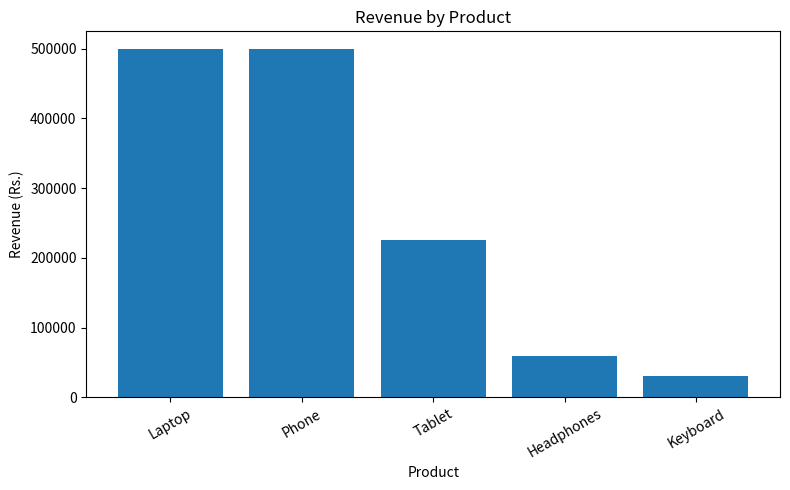
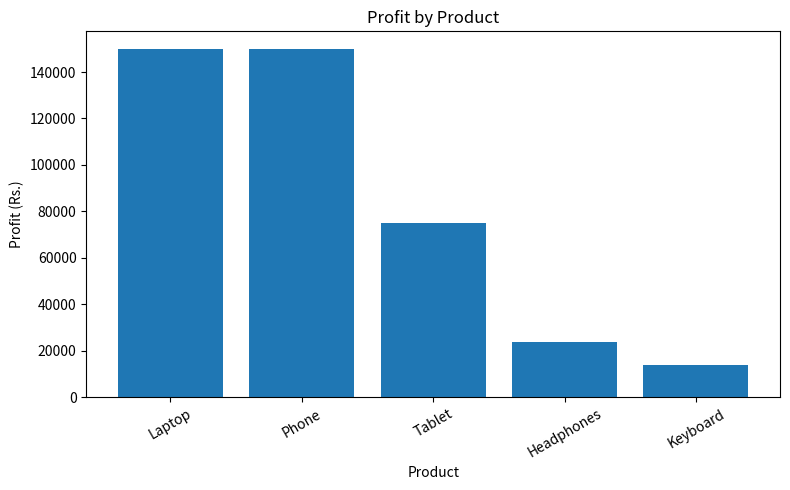

Write the Python code that produced these figures, in order.
import pandas as pd
import matplotlib.pyplot as plt

# 1. Create sample sales data
data = {
    "Product": ["Laptop", "Phone", "Tablet", "Headphones", "Keyboard"],
    "Units_Sold": [10, 25, 15, 30, 20],
    "Price": [50000, 20000, 15000, 2000, 1500],
    "Cost_Per_Unit": [35000, 14000, 10000, 1200, 800]
}

df = pd.DataFrame(data)


# 2. Validate the data
def validate_data(df):
    if df.empty:
        raise ValueError("Sales data cannot be empty.")

    if df["Product"].isna().any():
        raise ValueError("Product names cannot be empty.")

    numeric_columns = [
        "Units_Sold", "Price", "Cost_Per_Unit"
    ]

    if df[numeric_columns].isna().any().any():
        raise ValueError("Numeric values cannot be empty.")

    if (df["Units_Sold"] < 0).any():
        raise ValueError("Units sold cannot be negative.")

    if (df[["Price", "Cost_Per_Unit"]] < 0).any().any():
        raise ValueError("Prices and costs cannot be negative.")

    print("Data validation successful!")


# 3. Calculate revenue, profit, and profit margin
def analyze_sales(df):
    df = df.copy()

    df["Revenue"] = df["Units_Sold"] * df["Price"]

    df["Profit"] = (
        df["Units_Sold"] *
        (df["Price"] - df["Cost_Per_Unit"])
    )

    df["Profit_Margin_%"] = 0.0

    nonzero_revenue = df["Revenue"] != 0

    df.loc[nonzero_revenue, "Profit_Margin_%"] = (
        df.loc[nonzero_revenue, "Profit"]
        / df.loc[nonzero_revenue, "Revenue"] * 100
    )

    return df


# 4. Classify product performance
def classify_profit(profit):
    if profit >= 100000:
        return "High Profit"
    elif profit >= 50000:
        return "Medium Profit"
    else:
        return "Low Profit"


# 5. Run the analysis
validate_data(df)
df = analyze_sales(df)

df["Profit_Category"] = df["Profit"].apply(classify_profit)

print("\nSALES DATA")
print(df)

total_units = df["Units_Sold"].sum()
total_revenue = df["Revenue"].sum()
total_profit = df["Profit"].sum()
average_margin = df["Profit_Margin_%"].mean()

best_selling = df.loc[
    df["Units_Sold"].idxmax(), "Product"
]

highest_revenue = df.loc[
    df["Revenue"].idxmax(), "Product"
]

highest_profit = df.loc[
    df["Profit"].idxmax(), "Product"
]

print("\nPRODUCT PERFORMANCE")
print(df[["Product", "Profit", "Profit_Category"]])

print("\nSALES SUMMARY REPORT")
print("Total Products:", len(df))
print("Total Units Sold:", total_units)
print("Total Revenue: Rs.", total_revenue)
print("Total Profit: Rs.", total_profit)
print("Average Profit Margin:", round(average_margin, 2), "%")
print("Best-Selling Product:", best_selling)
print("Highest Revenue Product:", highest_revenue)
print("Highest Profit Product:", highest_profit)


# 6. Save analysis results
df.to_csv("sales_analysis_results.csv", index=False)

with open("sales_summary.txt", "w") as file:
    file.write("SALES SUMMARY REPORT\n")
    file.write("====================\n")
    file.write(f"Total Products: {len(df)}\n")
    file.write(f"Total Units Sold: {total_units}\n")
    file.write(f"Total Revenue: Rs. {total_revenue}\n")
    file.write(f"Total Profit: Rs. {total_profit}\n")
    file.write(f"Average Profit Margin: {average_margin:.2f}%\n")
    file.write(f"Best-Selling Product: {best_selling}\n")
    file.write(f"Highest Revenue Product: {highest_revenue}\n")
    file.write(f"Highest Profit Product: {highest_profit}\n")

print("\nAnalysis results saved successfully!")


# 7. Create and save the revenue chart
plt.figure(figsize=(8, 5))
plt.bar(df["Product"], df["Revenue"])
plt.title("Revenue by Product")
plt.xlabel("Product")
plt.ylabel("Revenue (Rs.)")
plt.xticks(rotation=30)
plt.tight_layout()
plt.savefig("revenue_by_product.png")
plt.show()


# 8. Create and save the profit chart
plt.figure(figsize=(8, 5))
plt.bar(df["Product"], df["Profit"])
plt.title("Profit by Product")
plt.xlabel("Product")
plt.ylabel("Profit (Rs.)")
plt.xticks(rotation=30)
plt.tight_layout()
plt.savefig("profit_by_product.png")
plt.show()
